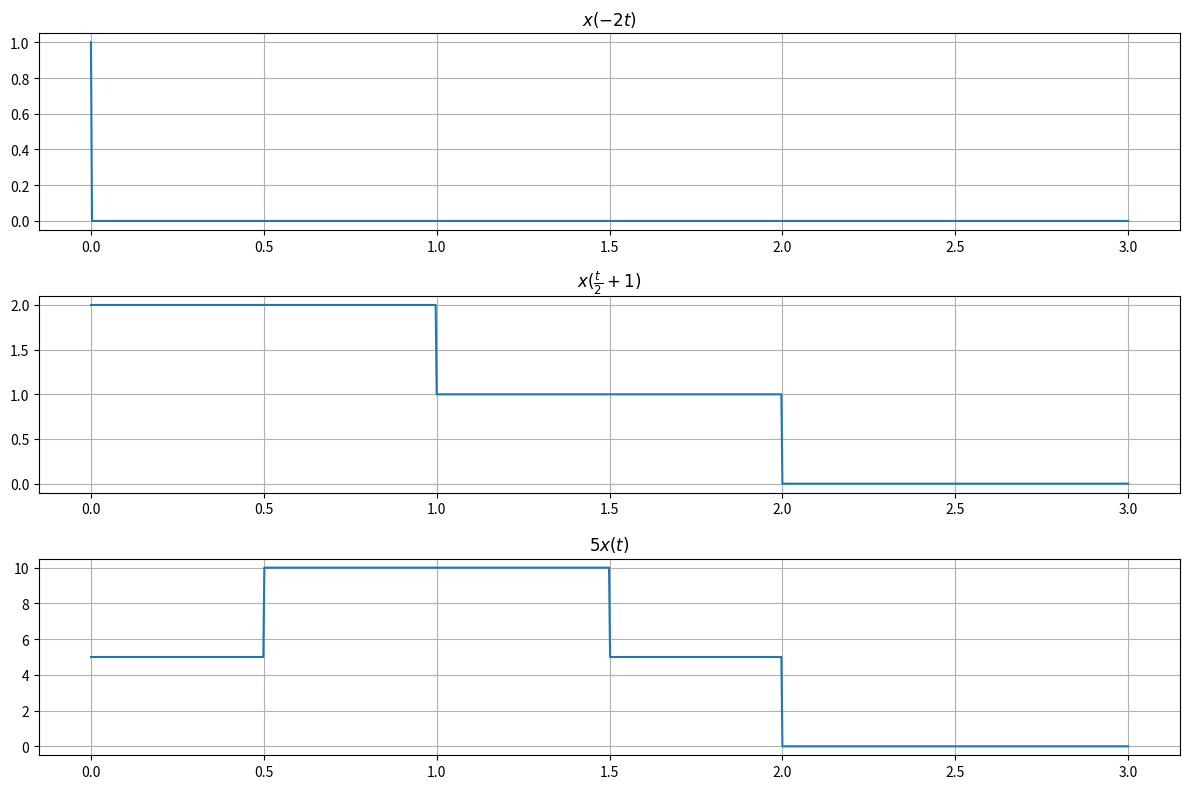

Write Python code to recreate this figure.
import numpy as np # 导入numpy库
import matplotlib.pyplot as plt # 导入matplotlib库

# 定义单位阶跃函数
def u(t):
    return np.where(t >= 0, 1, 0)

# 定义 x(t)
def x(t):
    return u(t) - u(t - 2) + u(t - 0.5) - u(t - 1.5)

t = np.linspace(0, 3, 1000)

# 原始信号
y = x(t)
# x(-2t)
y1 = x(-2 * t)
# x(t/2 + 1)
y2 = x(t / 2 + 1)
# 5x(t)
y3 = 5 * x(t)

plt.figure(figsize=(12, 8))

plt.subplot(3, 1, 1)
plt.plot(t, y1)
plt.title(r'$x(-2t)$')
plt.grid()

plt.subplot(3, 1, 2)
plt.plot(t, y2)
plt.title(r'$x(\frac{t}{2}+1)$')
plt.grid()

plt.subplot(3, 1, 3)
plt.plot(t, y3)
plt.title(r'$5x(t)$')
plt.grid()

plt.tight_layout()
plt.show()